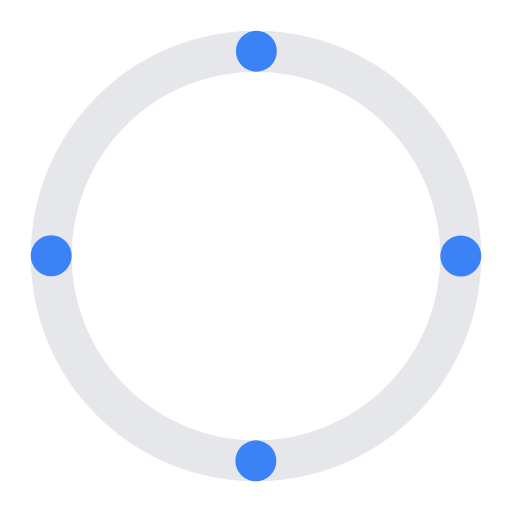
t = 0.00 s
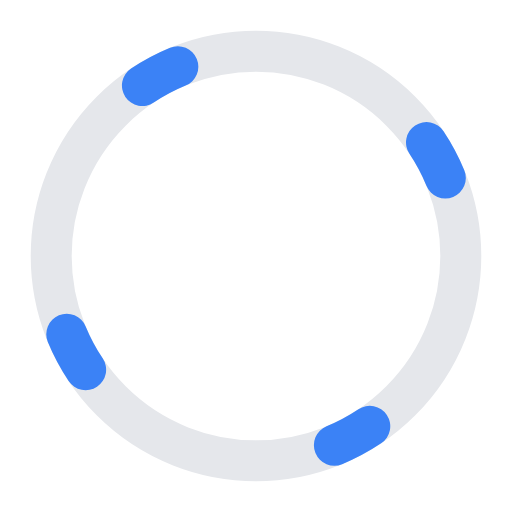
t = 0.25 s
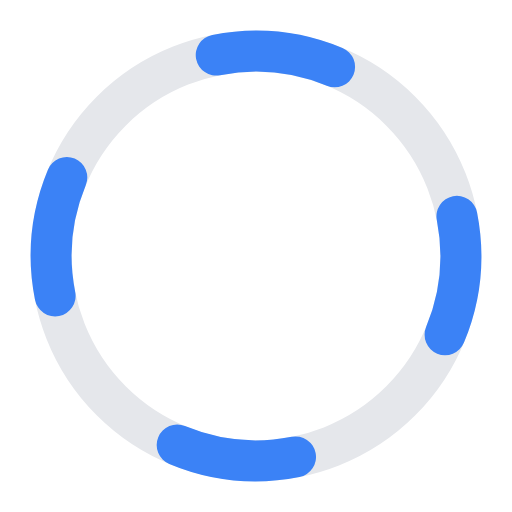
t = 0.75 s
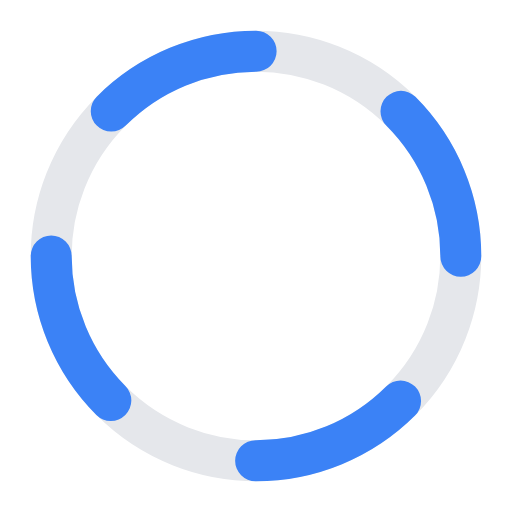
t = 1.00 s
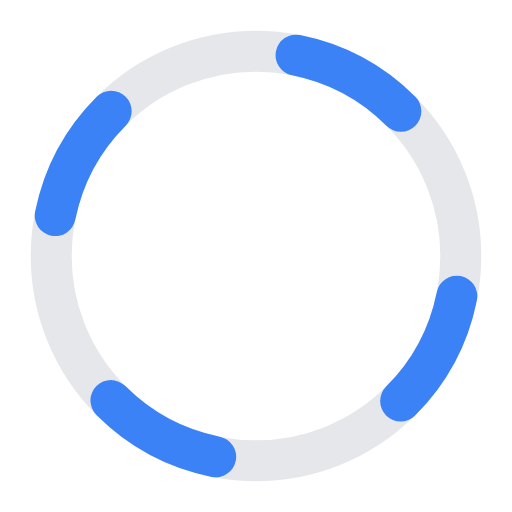
t = 1.25 s
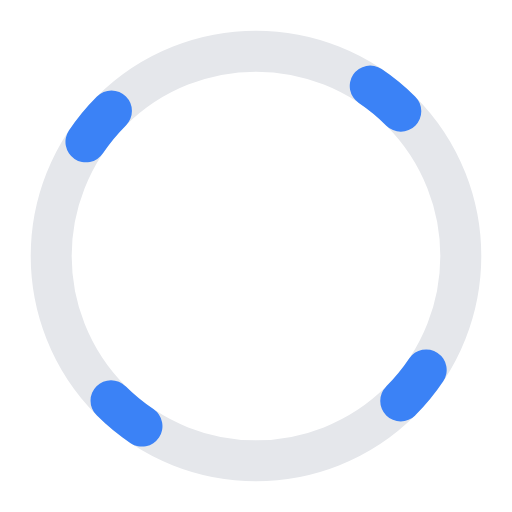
t = 1.75 s

The animated SVG that drew these frames (rendered in a browser with its animation timeline set to each time). Animation: 3 SMIL elements (animate=2,animateTransform=1); one cycle of 2.00 s, repeats indefinitely.

<svg width="50" height="50" viewBox="0 0 50 50" fill="none" xmlns="http://www.w3.org/2000/svg">
  <!-- Spinning circle -->
  <circle cx="25" cy="25" r="20" fill="none" stroke="#E5E7EB" stroke-width="4"/>
  <circle cx="25" cy="25" r="20" fill="none" stroke="#3B82F6" stroke-width="4" stroke-linecap="round" stroke-dasharray="31.416" stroke-dashoffset="31.416">
    <animateTransform attributeName="transform" type="rotate" dur="2s" values="0 25 25;360 25 25" repeatCount="indefinite"/>
    <animate attributeName="stroke-dasharray" dur="2s" values="0 31.416;15.708 15.708;0 31.416" repeatCount="indefinite"/>
    <animate attributeName="stroke-dashoffset" dur="2s" values="0;-15.708;-31.416" repeatCount="indefinite"/>
  </circle>
</svg>
